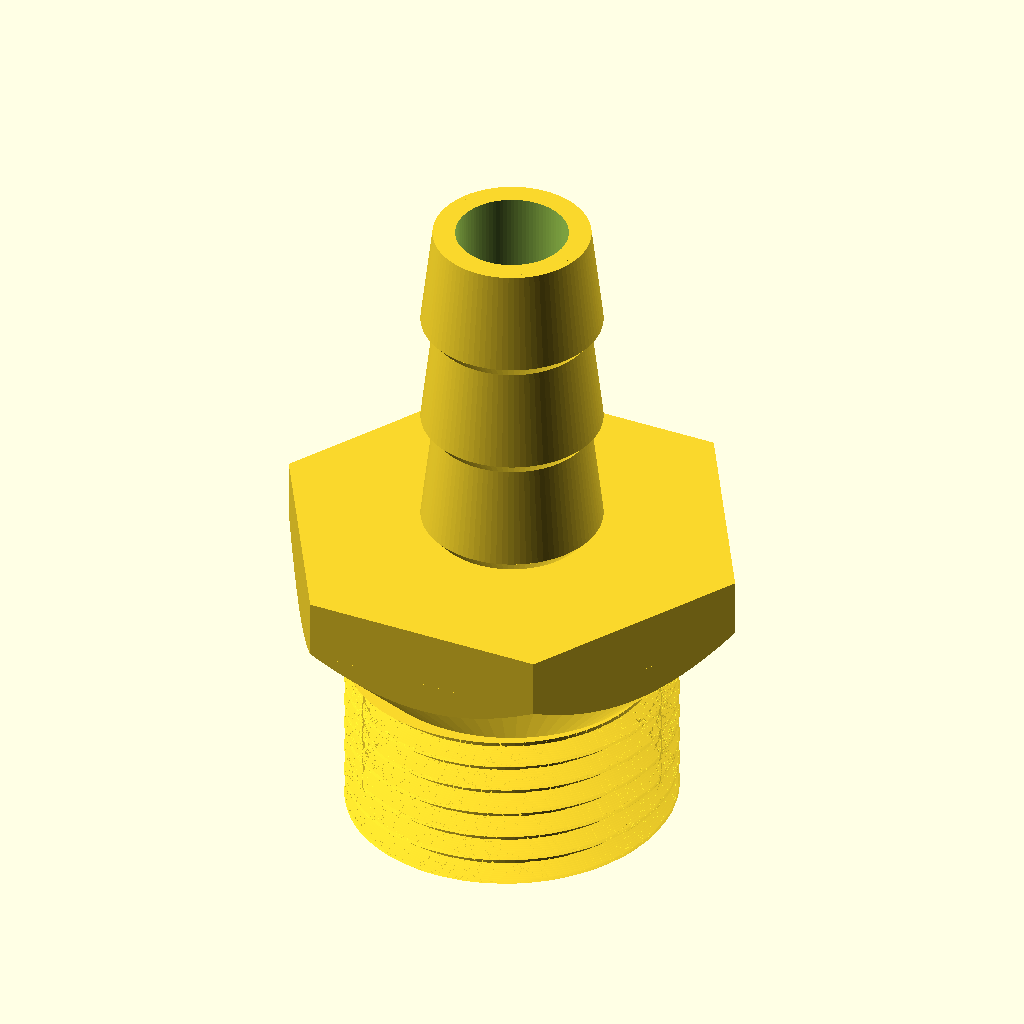
Cell 1 — every parameter at its default value.
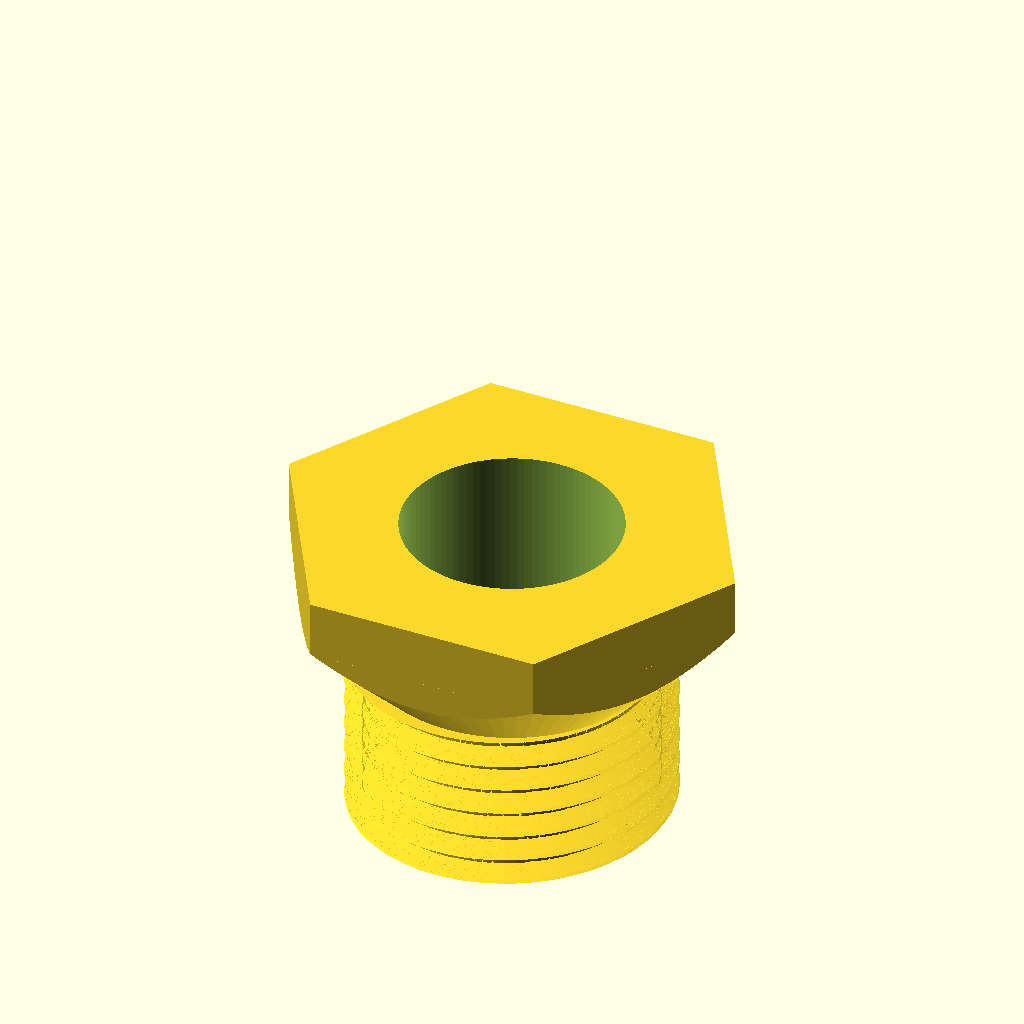
Cell 2: the same model with bore_d = 16.
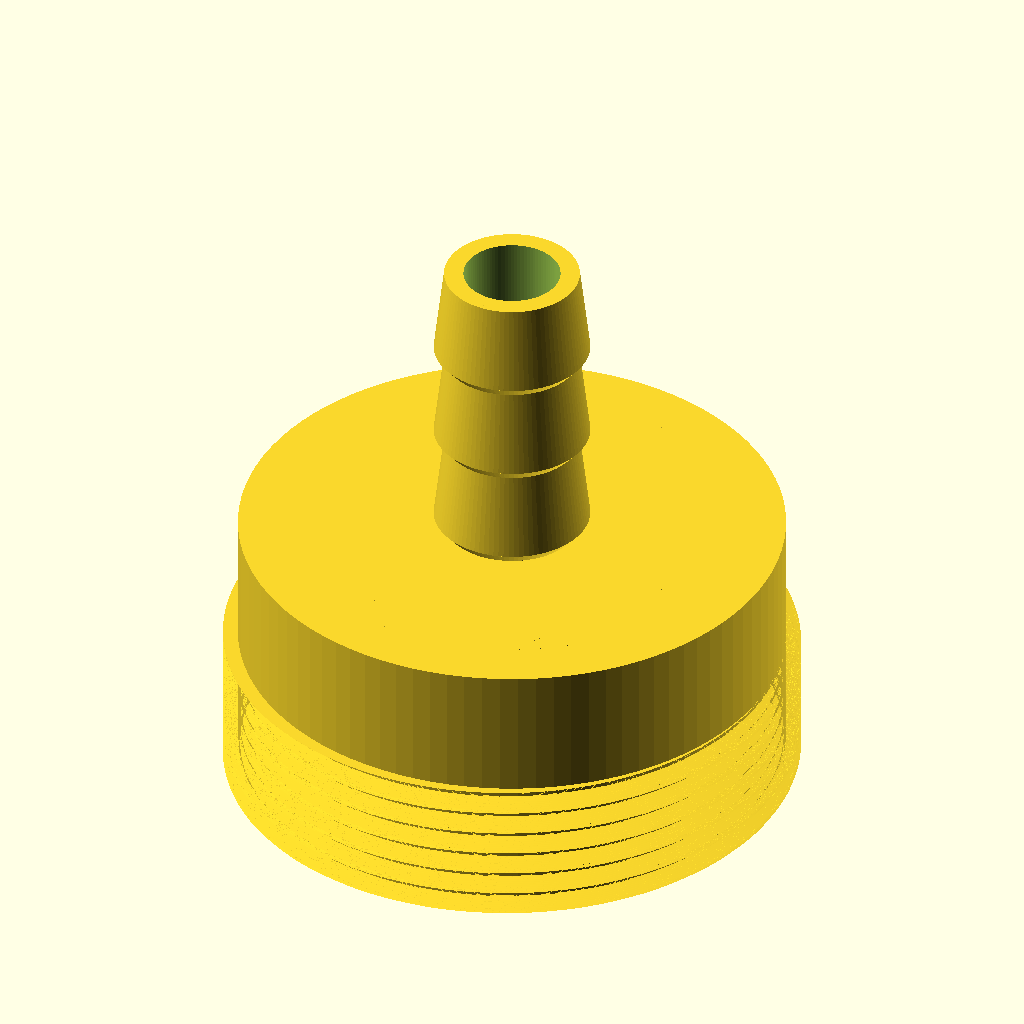
Cell 3 — thread_d set to 48, the other parameters unchanged.
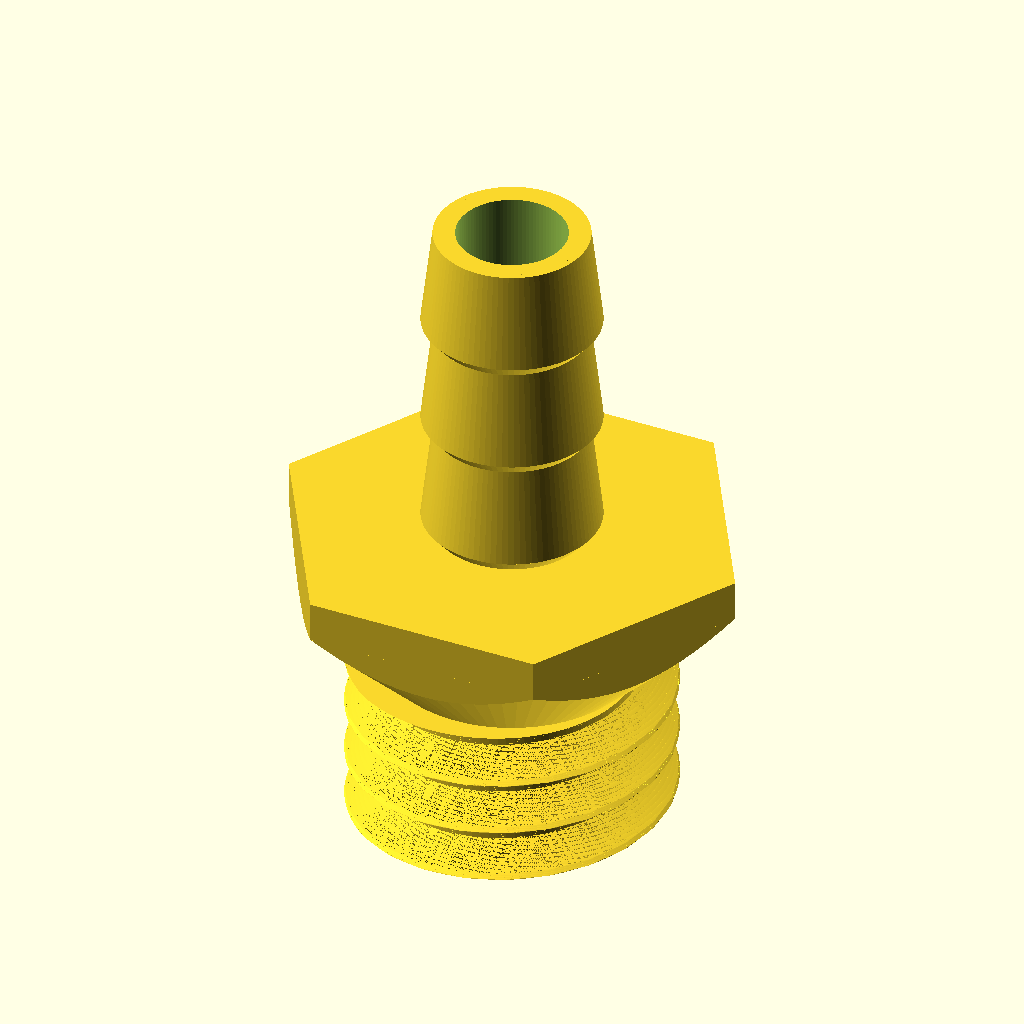
Cell 4: pitch = 4 (everything else at default).
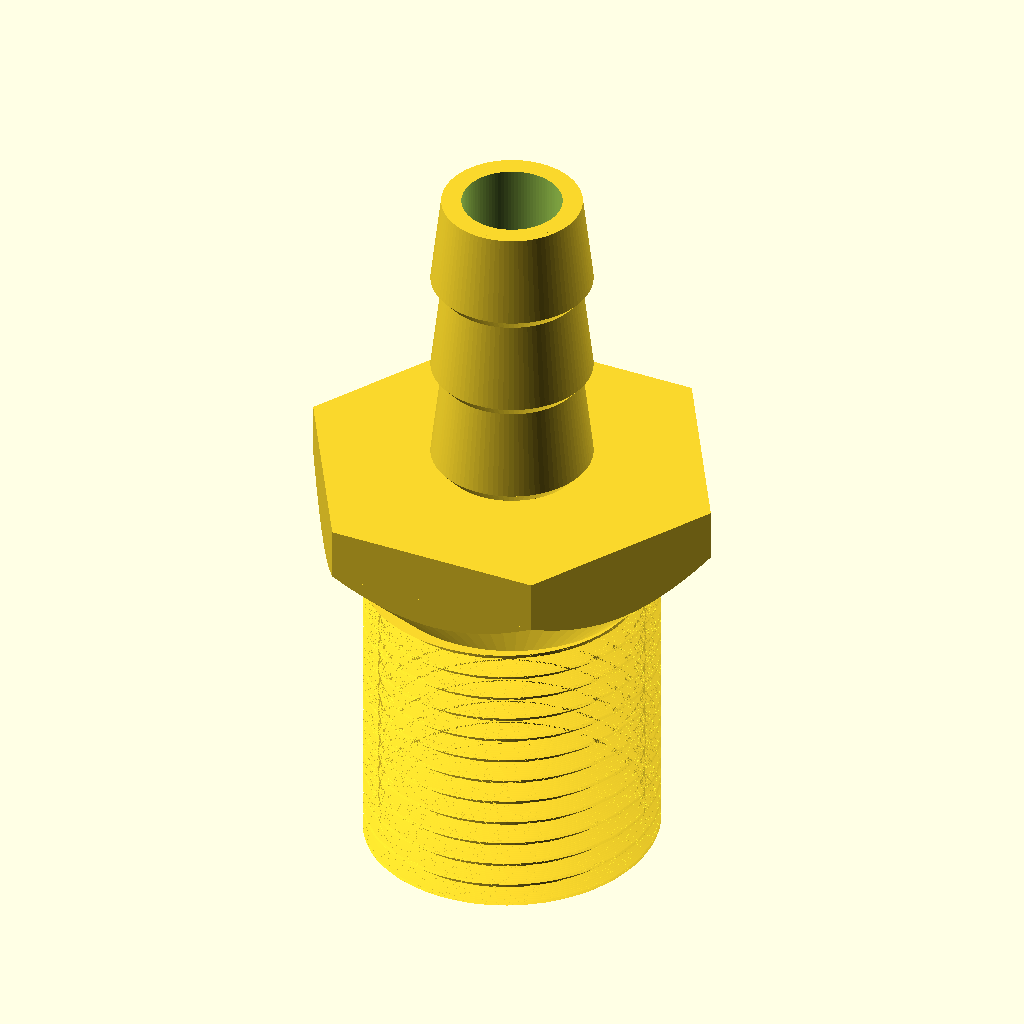
Cell 5: the same model with thread_len = 24.
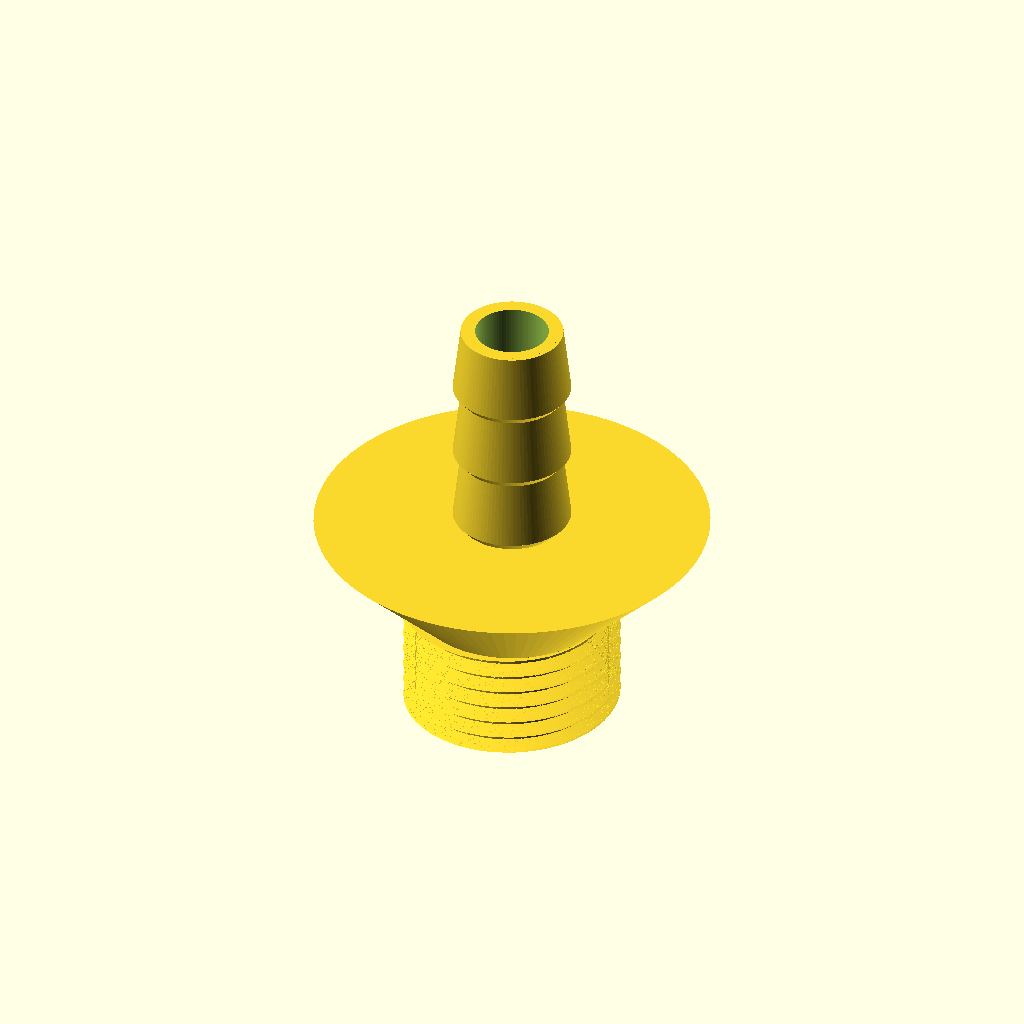
Cell 6: hex_af = 60 (everything else at default).
All cells are drawn from the same view direction (rotation 55°, 0°, 25°, orthographic, colour scheme Cornfield), but the view is re-fitted for each cell, so position and scale can differ between cells as well as the parameter.
The OpenSCAD source (crates/session/tests/data/pilot_t3_twisted_thread.scad):
// M24x2 threaded hose-barb adapter
// Print orientation: thread end down on the bed (z = 0), barb pointing up.

$fn = 96;

// ---- main dimensions -------------------------------------------------
bore_d      = 8;      // through channel
thread_d    = 24;     // M24 nominal major diameter
pitch       = 2;      // M24x2
thread_len  = 12;     // threaded length
hex_af      = 30;     // hex flange across flats
flange_t    = 11;     // hex flange thickness
barb_len    = 25;     // barbed nipple length
n_barbs     = 3;
hose_id     = 12;

fit         = 0.2;    // clearance per side on the thread flanks/crest

// ---- derived ---------------------------------------------------------
r_bore   = bore_d / 2;
r_hex    = hex_af / sqrt(3);            // hex circumradius (across flats = hex_af)

r_crest  = thread_d / 2 - fit;          // 11.8
h3       = 0.6134 * pitch;              // ISO external thread depth 1.2268
r_root   = r_crest - h3;                // 10.5732

flank    = h3 * tan(30);                // axial run of one 60-deg flank
crest_f  = pitch / 8;                   // crest flat
root_f   = pitch - 2 * flank - crest_f; // root flat (closes exactly on one pitch)

a1 = root_f;                  // end of root flat
a2 = a1 + flank;              // end of rising flank
a3 = a2 + crest_f;            // end of crest flat (then falling flank to pitch)

z_flange = thread_len;
z_barb   = z_flange + flange_t;
z_top    = z_barb + barb_len;

// 45 deg underside chamfer on the flange. It starts at the thread root radius
// so it grows straight out of the core and leaves no down-facing ledge over
// the thread groove.
chamfer  = r_hex - r_root;

// barb sizing for hose_id
r_barb_root  = hose_id / 2 - 0.4;   // 5.6  -> slides into the hose
r_barb_crest = hose_id / 2 + 0.45;  // 6.45 -> interference grip
barb_seg     = barb_len / n_barbs;
barb_rise    = 1.0;                 // height of the 45-deg-ish retaining face
tip_cham     = 0.8;

// ---- helical thread --------------------------------------------------
// Radius of the thread as a function of axial position within one pitch.
function thr_r(z) =
    let (u = z - floor(z / pitch) * pitch)
      u < a1 ? r_root
    : u < a2 ? r_root + (u - a1) / flank * h3
    : u < a3 ? r_crest
    :          r_crest - (u - a3) / flank * h3;

// Horizontal cross-section of the thread at z = 0. One pitch maps onto one
// full turn, so the section is a simple star-shaped polygon; extruding it
// with 360 deg of twist per pitch reproduces the helix exactly.
thread_steps = 360;
thread_section = [ for (i = [0 : thread_steps - 1])
                     let (a = i * 360 / thread_steps, r = thr_r(a / 360 * pitch))
                       [r * cos(a), r * sin(a)] ];

module thread() {
    linear_extrude(height = thread_len,
                   twist = -360 * thread_len / pitch,
                   slices = 24 * thread_len / pitch,
                   convexity = 10)
        polygon(thread_section);
}

// ---- hex flange, chamfered underneath so nothing overhangs past 45 deg
module flange() {
    intersection() {
        translate([0, 0, z_flange]) cylinder(h = flange_t, r = r_hex, $fn = 6);
        union() {
            translate([0, 0, z_flange]) cylinder(h = chamfer, r1 = r_root, r2 = r_hex);
            translate([0, 0, z_flange + chamfer]) cylinder(h = flange_t - chamfer, r = r_hex + 1);
        }
    }
}

// ---- barbed nipple ---------------------------------------------------
module barb() {
    for (i = [0 : n_barbs - 1]) {
        z = z_barb + i * barb_seg;
        // retaining face: rises to the crest over barb_rise (about 40 deg from vertical)
        translate([0, 0, z]) cylinder(h = barb_rise, r1 = r_barb_root, r2 = r_barb_crest);
        // lead-in taper back down to the root diameter
        translate([0, 0, z + barb_rise])
            cylinder(h = barb_seg - barb_rise, r1 = r_barb_crest, r2 = r_barb_root);
    }
    // tip chamfer to start the hose
    translate([0, 0, z_top - tip_cham])
        cylinder(h = tip_cham, r1 = r_barb_root, r2 = r_barb_root - 0.4);
}

// ---- assembly --------------------------------------------------------
difference() {
    union() {
        thread();
        cylinder(h = z_barb, r = r_root);   // core under the thread / flange
        flange();
        translate([0, 0, z_barb - 0.01]) cylinder(h = 0.01, r = r_barb_root);
        barb();
    }
    translate([0, 0, -1]) cylinder(h = z_top + 2, r = r_bore);
}
Customizer parameters (derived from the source; name, type, default, range or options):
bore_d: number, default 8
thread_d: number, default 24
pitch: number, default 2
thread_len: number, default 12
hex_af: number, default 30
flange_t: number, default 11
barb_len: number, default 25
n_barbs: number, default 3
hose_id: number, default 12
fit: number, default 0.2
barb_rise: number, default 1
tip_cham: number, default 0.8
